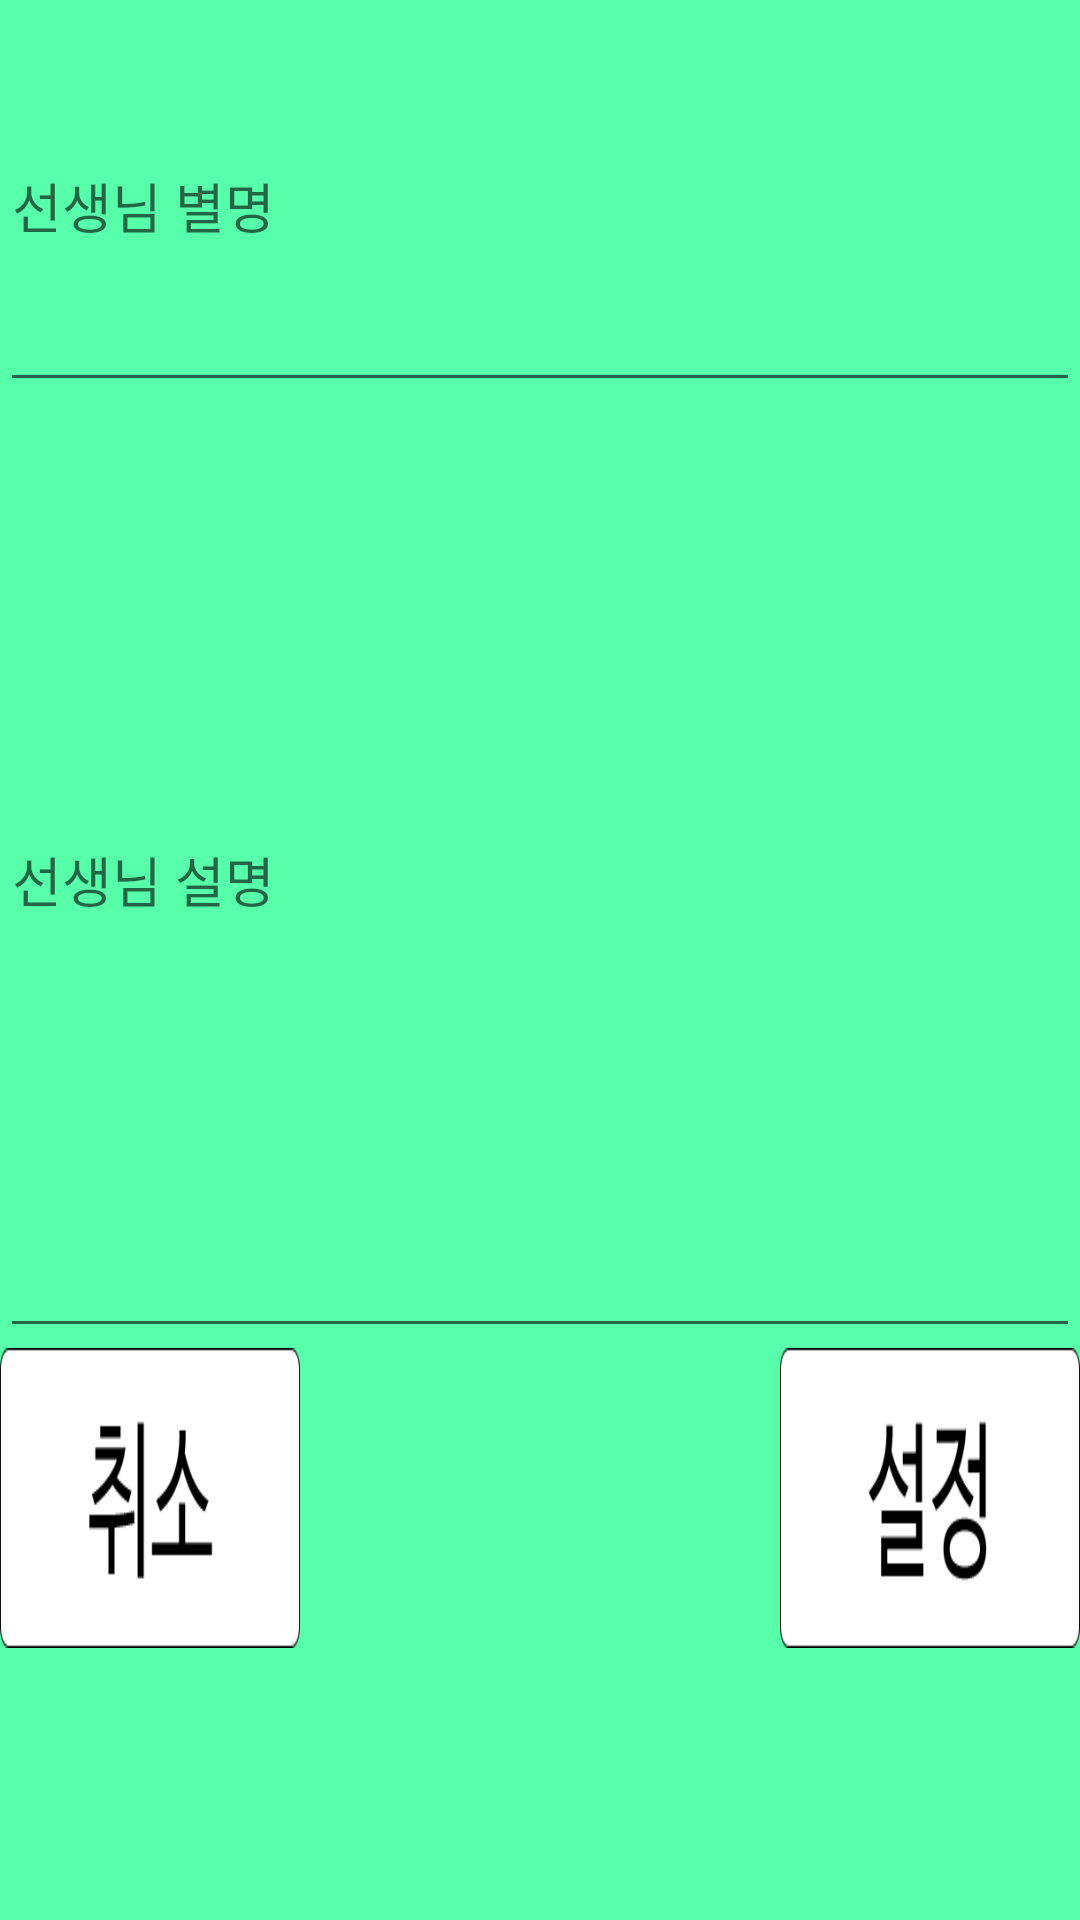

Produce the Android XML layout that renders to this screen, including the resource entries it uses.
<!-- AndroidManifest.xml: application theme AppTheme -->
<!-- res/layout/activity_teacher_fix.xml -->
<?xml version="1.0" encoding="utf-8"?>
<LinearLayout xmlns:android="http://schemas.android.com/apk/res/android"
    android:orientation="vertical" android:layout_width="match_parent"
    android:weightSum="10"
    android:background="@color/green"
    android:layout_height="match_parent">
    <EditText
        android:id="@+id/teachername"
        android:hint="선생님 별명"
        android:layout_width="match_parent"
        android:layout_height="wrap_content"
        android:layout_weight="2"/>

    <EditText
        android:id="@+id/teachercontext"
        android:hint="선생님 설명"
        android:layout_width="match_parent"
        android:layout_height="wrap_content"
        android:layout_weight="6"/>

    <LinearLayout
        android:layout_width="wrap_content"
        android:layout_height="wrap_content"
        android:layout_weight="2">
        <ImageView
            android:id="@+id/back"
            android:background="@drawable/cancel"
            android:layout_width="100dp"
            android:layout_height="100dp" />

        <View
            android:layout_width="0dp"
            android:layout_height="0dp"
            android:layout_weight="1"
            />

        <ImageView
            android:id="@+id/insert"
            android:background="@drawable/setting"
            android:layout_width="100dp"
            android:layout_height="100dp" />
    </LinearLayout>
</LinearLayout>
<!-- resources referenced by this layout -->
<resources>
  <color name="green">#57ffab</color>
  <!-- drawable cancel: png bitmap (drawable, 22860 bytes) -->
  <!-- drawable setting: png bitmap (drawable, 23567 bytes) -->
  <style name="AppTheme" parent="Theme.AppCompat.Light.DarkActionBar">
          
          <item name="colorPrimary">@color/colorPrimary</item>
          <item name="colorPrimaryDark">@color/backColor</item>
          <item name="colorAccent">@color/colorAccent</item>
      </style>
  <color name="colorPrimary">#3F51B5</color>
  <color name="backColor">#616161</color>
  <color name="colorAccent">#FF4081</color>
</resources>
